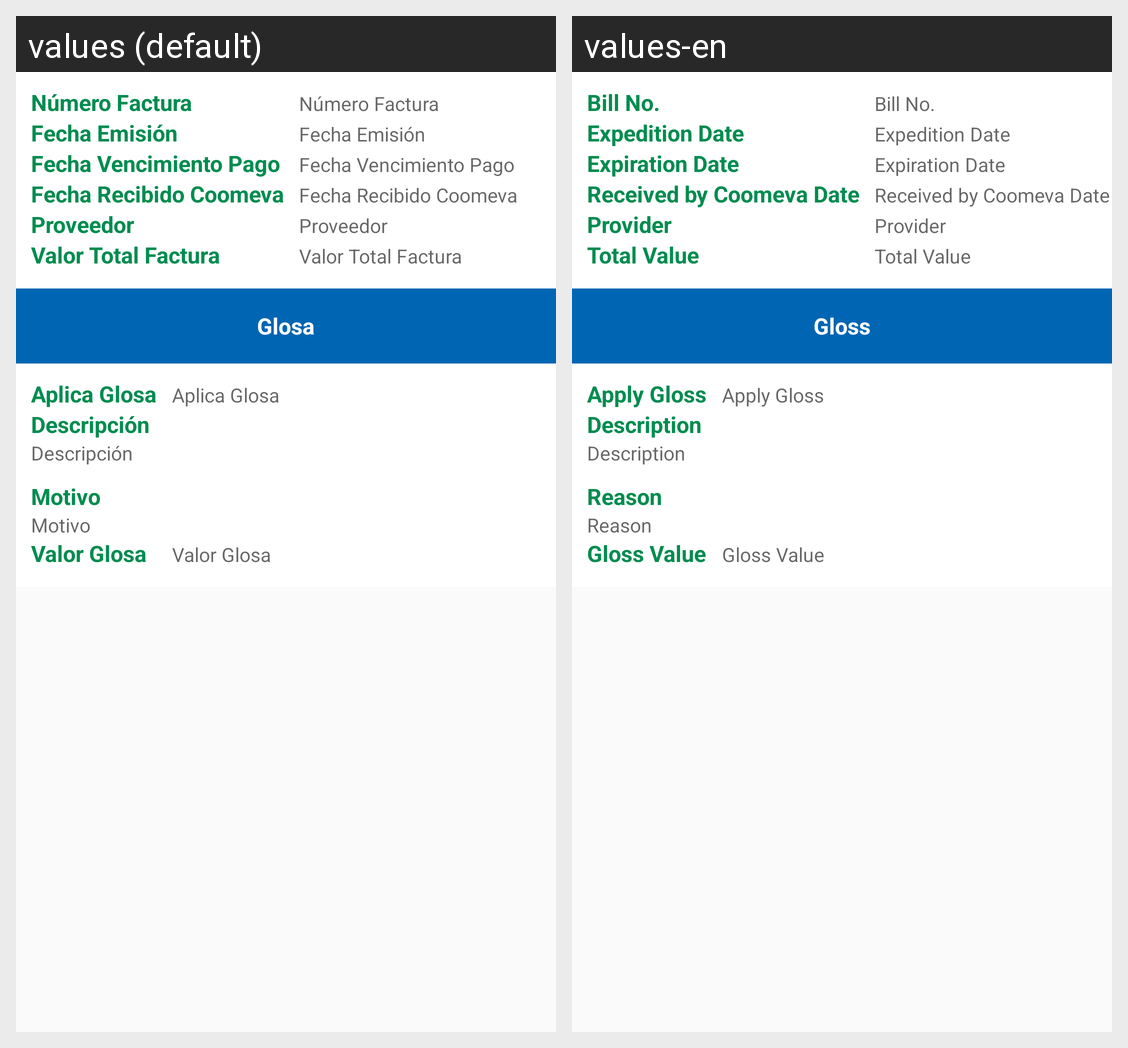

Locale-by-locale string values for the Android screen shown in this grid:
Android screen res/layout/fragment_tab_factura_glosa.xml rendered under 2 locales, left to right: values (default), values-en. Device: Nexus 5 (rendered at 1080×1920; each locale shown at half size, 540×960, under a caption strip naming it); theme AppTheme.
Strings drawn on this screen, with the default value and each locale's value (text and hints the layout hard-codes, and strings that could not be matched under every locale, appear in the picture but are not listed):

lbl_numero_factura
  values: Número Factura
  values-en: Bill No.

lbl_fecha_emision
  values: Fecha Emisión
  values-en: Expedition Date

lbl_fecha_vencimiento_pago
  values: Fecha Vencimiento Pago
  values-en: Expiration Date

lbl_fecha_recibido_coomeva
  values: Fecha Recibido Coomeva
  values-en: Received by Coomeva Date

lbl_proveedor
  values: Proveedor
  values-en: Provider

lbl_valor_total_factura
  values: Valor Total Factura
  values-en: Total Value

lbl_glosa
  values: Glosa
  values-en: Gloss

lbl_aplica_glosa
  values: Aplica Glosa
  values-en: Apply Gloss

lbl_descripcion
  values: Descripción
  values-en: Description

lbl_motivo
  values: Motivo
  values-en: Reason

lbl_valor_glosa
  values: Valor Glosa
  values-en: Gloss Value
